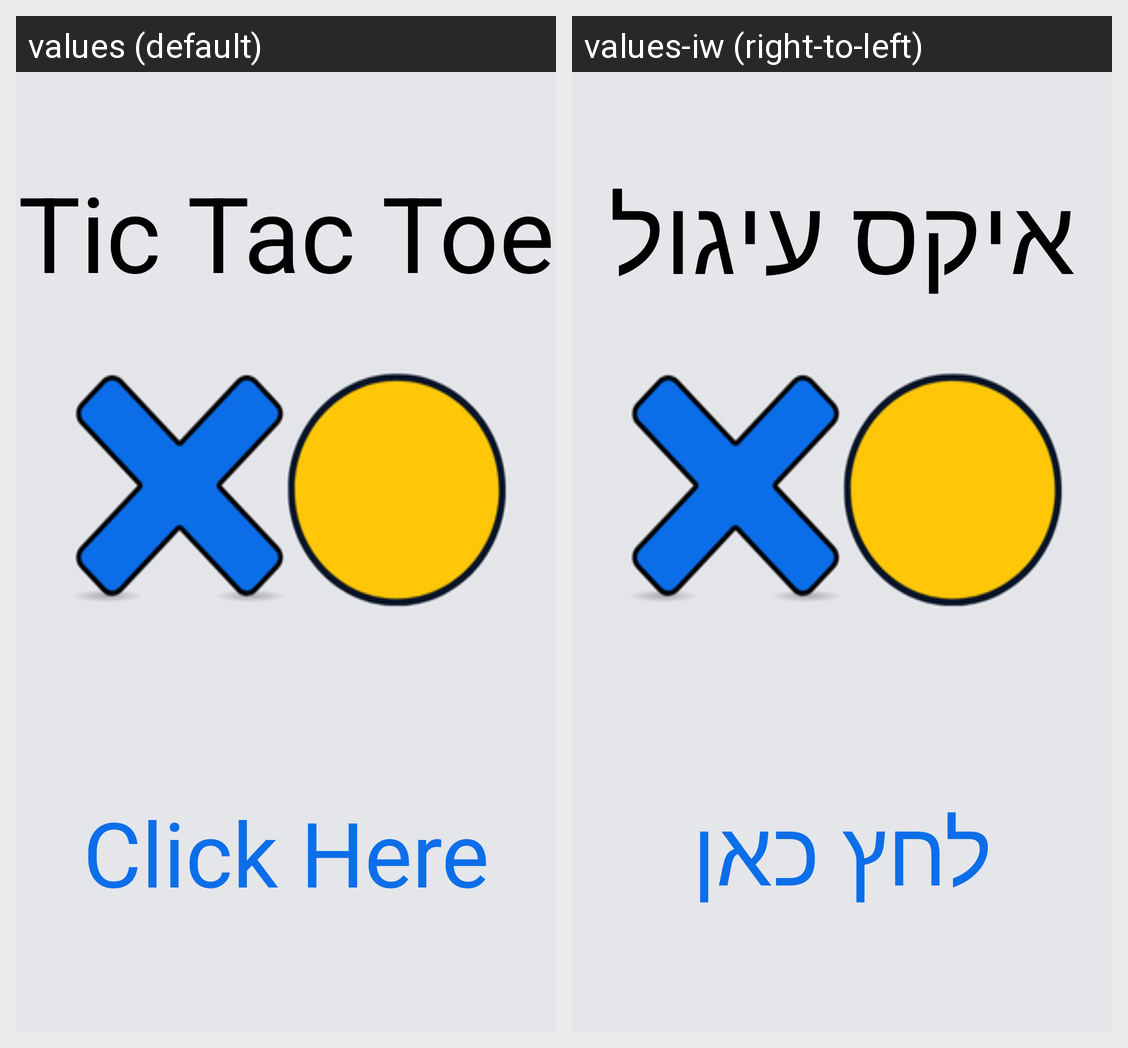

The same Android screen rendered under two of its app's locales, left to right. List the strings drawn on it with the default value and each locale's translation.
Android screen res/layout/activity_main.xml rendered under 2 locales, left to right: values (default), values-iw (right-to-left). Device: Nexus 5 (rendered at 1080×1920; each locale shown at half size, 540×960, under a caption strip naming it); theme Theme.TicTacToe.
Strings drawn on this screen, with the default value and each locale's value (text and hints the layout hard-codes, and strings that could not be matched under every locale, appear in the picture but are not listed):

app_name
  values: Tic Tac Toe
  values-iw: איקס עיגול

ClickHere
  values: Click Here
  values-iw: לחץ כאן
